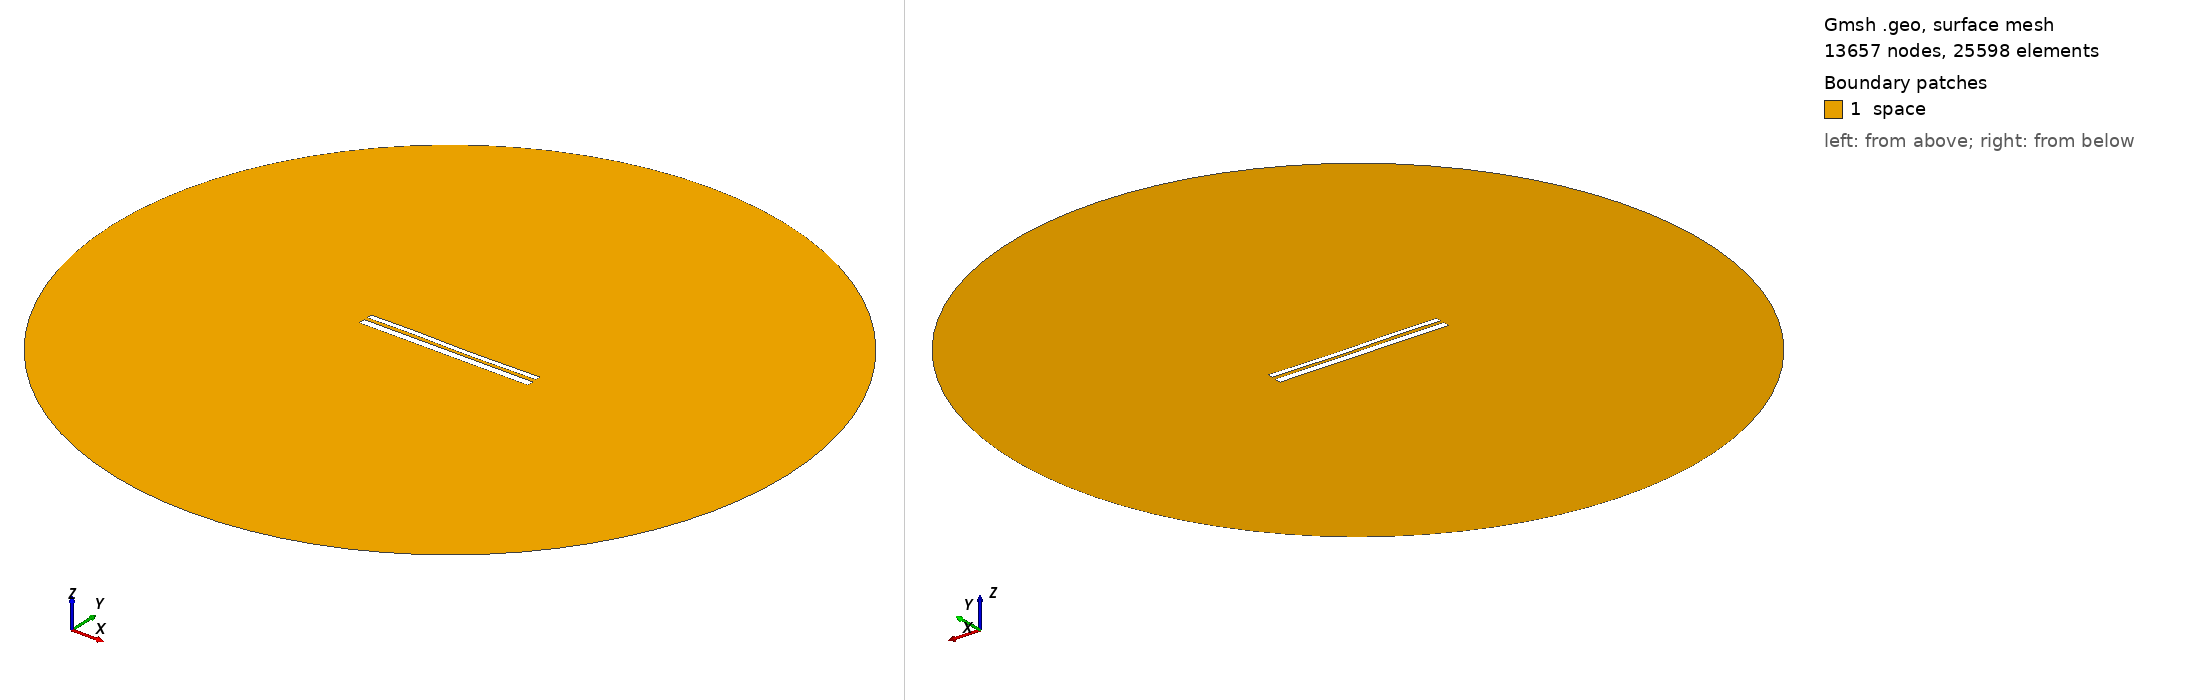

Gmsh geometry script, surface-meshed: 13657 nodes, 25598 surface elements. Boundary patches (legend numbers): 1 space. Left view from above one corner, right view from below the opposite corner. Legend entries are the model's physical surfaces. The drawing asked Gmsh for element sizes between 1% and 20% of the model's largest extent; the script's own settings can give other sizes.

=== 10299.geo (drawn) ===
//---------------------------------------
// Geometry kernel
//---------------------------------------

SetFactory("OpenCASCADE");



//---------------------------------------
// Parameters of the geometry
//---------------------------------------

// Overetch of the upper plate
overetch = 0.375;

// Distance between the plates
distance = 1.75;

// Discretization over the x axis (for the deformation)
nx = 50; 

// Length of the plate
L = 100 - overetch; 

// Number of modes
n = 4; 

// 1st mode coefficient
coeff(1) = 0.0;
beta(1) = 0.596864 * 3.1415926535 / L;

// 2nd mode coefficient
coeff(2) = -0.075;
beta(2) = 1.49418 * 3.1415926535 / L;

// 3rd mode coefficient
coeff(3) = 0.15;
beta(3) = 2.50025 * 3.1415926535 / L;

// 4th mode coefficient
coeff(4) = 0.07499999999999998;
beta(4) = 3.49999 * 3.1415926535 / L;



//---------------------------------------
// Upper plate (deformed rectangle)
//---------------------------------------

// Coordiantes of the upper plate
xmin = -50;
xmax = 50 - overetch;

// Height of the upper plate
yheight = 4 - 2 * overetch;

// Indexes of the points
UpperID[] = {};
LowerID[] = {};
LeftID[] = {};
RightID[] = {};

// Point index
p = 1;

// Horizontal edges
For i In {1:nx}
    x = xmin + (i-1)*(xmax - xmin)/(nx-1);

    y_bottom = distance / 2 + overetch;
    For j In {1:n}
        C = (Cosh(beta(j)*L) + Cos(beta(j)*L)) / (Sinh(beta(j)*L) + Sin(beta(j)*L));
        y_bottom  = y_bottom + coeff(j) * (Cosh(beta(j)*(x+50)) - Cos(beta(j)*(x+50)) - C * (Sinh(beta(j)*(x+50)) - Sin(beta(j)*(x+50))));
    EndFor

    y_top = y_bottom + yheight;

    Point(p) = {x, y_top, 0, 1.0};
    UpperID[i] = p;
    p = p + 1;

    Point(p) = {x, y_bottom, 0, 1.0};
    LowerID[i] = p;
    p = p + 1;
EndFor

// Create point lists
UpperPts[] = {}; LowerPts[] = {};
For i In {1:nx}
  UpperPts[] += {UpperID[i]};
  LowerPts[] += {LowerID[i]};
EndFor

// Build splines
Spline(1) = {UpperPts[]};
Spline(2) = {LowerPts[]};
Line(3) = {LowerPts[nx-1], UpperPts[nx-1]};
Line(4) = {LowerPts[0], UpperPts[0]};

// Build the plane surface
Curve Loop(1) = {2, 3, -1, -4};
Plane Surface(1) = {1};



//---------------------------------------
// Lower plate (rectangle)
//---------------------------------------

// Vertices
Point(1001) = {-50, -1, 0, 1.0};
Point(1002) = { 50, -1, 0, 1.0};
Point(1003) = { 50,  -5, 0, 1.0};
Point(1004) = {-50,  -5, 0, 1.0};

// Edges
Line(5) = {1001, 1002};
Line(6) = {1002, 1003};
Line(7) = {1003, 1004};
Line(8) = {1004, 1001};

// Plane surface
Line Loop(2) = {5, 6, 7, 8};
Plane Surface(2) = {2}; 



//---------------------------------------
// Outer (fictious) boundary
//---------------------------------------

// Points
Point(1005) = {0, 0, 0};       // Center
Point(1006) = {200, 0, 0};     // Start point
Point(1007) = {0, 200, 0};     // 90 degrees
Point(1008) = {-200, 0, 0};    // 180 degrees
Point(1009) = {0, -200, 0};    // 270 degrees

// Circle arcs (each needs start, center, end)
Circle(9) = {1006, 1005, 1007};
Circle(10) = {1007, 1005, 1008};
Circle(11) = {1008, 1005, 1009};
Circle(12) = {1009, 1005, 1006};

// Plane surface for the entire domain
Curve Loop(3) = {9, 10, 11, 12};
Surface(3) = {3};

// Subtract the plates from the whole domain to obtain the actual domain where we want to solve the equations
BooleanDifference{ Surface{3}; Delete; }{ Surface{1}; Surface{2}; Delete; }




//---------------------------------------
// Transfinite Lines/Curves
//---------------------------------------

// Set the number of points on the boundaries
r = 7;

// Plates
Transfinite Curve {1, 2} = 50*r Using Progression 1;
Transfinite Curve {3, 4} = 2*r Using Progression 1;
Transfinite Line {5, 7} = 50*r Using Progression 1;
Transfinite Line {6, 8} = 2*r Using Progression 1;

// Outer boundary
Transfinite Line {9, 10, 11, 12} = 20 Using Progression 1;



//---------------------------------------
// Physical groups
//---------------------------------------                

// Physical curves (boundaries)
Physical Line("force_segment", 10) = {2};
Physical Line("upper_plate", 11) = {1, 3, 4};
Physical Line("lower_plate", 12) = {5, 6, 7, 8};
Physical Line("boundary", 20) = {9, 10, 11, 12};

// Physical Surfaces
Physical Surface("space", 30) = {3};



//---------------------------------------
// 6. Generate the Mesh
//---------------------------------------

// 2D mesh generation
Mesh 2;
